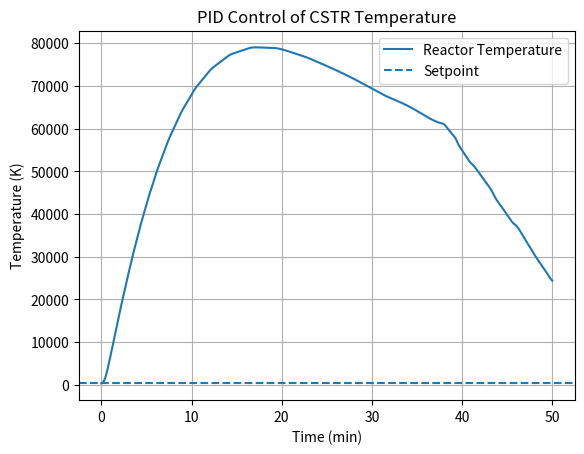

Here is the Python script that generated this plot:
import numpy as np
from scipy.integrate import solve_ivp
import matplotlib.pyplot as plt

# Parameters
Cp = 4.184; rho = 1000; V = 100      # heat capacity, density, volume
U = 500; A = 10; dH = -50000         # heat transfer values
k0 = 1e3; E = 8000; R = 8.314        # reaction constants
Tf = 350                             # feed temp
Tc = 300                             # initial coolant temp
F = 1                                # flow rate
Tset = 365                           # setpoint

# PID parameters
Kp, Ki, Kd = 5, 1.2, 0.2
integral = 0
prev_error = 0

# CSTR Model
def cstr(t, T):
    global Tc, integral, prev_error
    k = k0 * np.exp(-E / (R * T))
    reaction = (-dH)*k/(rho*Cp)
    heat_in = (F/V)*(Tf - T)
    heat_transfer = U*A*(Tc - T)/(rho*Cp*V)

    # PID update
    error = Tset - T
    integral += error * 0.1
    derivative = (error - prev_error) / 0.1
    Tc = 300 + Kp*error + Ki*integral + Kd*derivative
    prev_error = error

    return heat_in + reaction + heat_transfer

# Simulate
t_span = (0, 50)
sol = solve_ivp(cstr, t_span, [330], t_eval=np.linspace(0,50,500))

# Plot
plt.plot(sol.t, sol.y[0], label='Reactor Temperature')
plt.axhline(Tset, linestyle='--', label='Setpoint')
plt.xlabel('Time (min)'); plt.ylabel('Temperature (K)')
plt.title('PID Control of CSTR Temperature')
plt.legend(); plt.grid(); plt.show()
